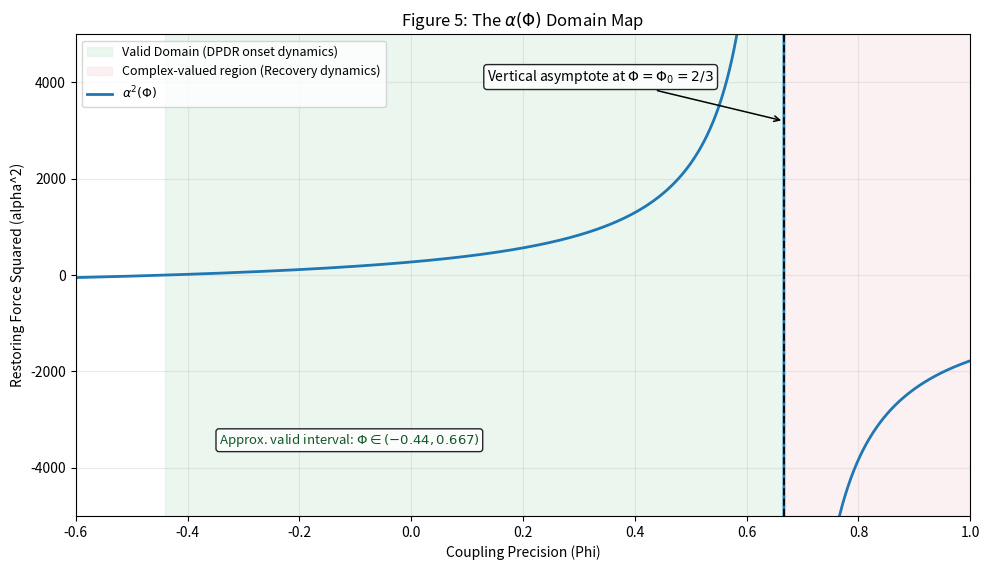

The matplotlib source for this figure:
from pathlib import Path

import matplotlib.pyplot as plt
import numpy as np


ARTIFACTS_DIR = Path("artifacts")


def alpha_sq(phi, phi_0, kappa, lambda_val):
    numerator = lambda_val * (phi_0 * kappa - 3.0 * kappa * phi - 2.0)
    denominator = kappa * (phi - phi_0)

    with np.errstate(divide="ignore", invalid="ignore"):
        values = numerator / denominator

    values[np.isclose(phi, phi_0, atol=1e-12)] = np.nan
    return values


def make_figure(phi_min=-0.6, phi_max=1.0, n_points=2000):
    phi_0 = 2.0 / 3.0
    kappa = 1.0
    lambda_val = (3.0**7) / 16.0

    phi = np.linspace(phi_min, phi_max, n_points)
    alpha_sq_values = alpha_sq(phi, phi_0, kappa, lambda_val)

    fig, ax = plt.subplots(figsize=(10, 5.8))

    valid_left = -0.44
    valid_right = phi_0
    ax.axvspan(
        valid_left,
        valid_right,
        color="#d4edda",
        alpha=0.45,
        label="Valid Domain (DPDR onset dynamics)",
    )
    ax.axvspan(
        phi_0,
        phi_max,
        color="#f8d7da",
        alpha=0.35,
        label="Complex-valued region (Recovery dynamics)",
    )

    ax.plot(phi, alpha_sq_values, color="#1f77b4", linewidth=2.0, label=r"$\alpha^2(\Phi)$")

    ax.axvline(phi_0, color="black", linestyle="--", linewidth=1.4, alpha=0.9)
    ax.annotate(
        r"Vertical asymptote at $\Phi=\Phi_0=2/3$",
        xy=(phi_0, 3200),
        xytext=(0.46, 0.93),
        textcoords="axes fraction",
        arrowprops={"arrowstyle": "->", "lw": 1.1},
        fontsize=10,
        ha="left",
        va="top",
        bbox={"boxstyle": "round,pad=0.25", "facecolor": "white", "alpha": 0.85},
    )

    ax.text(
        0.16,
        0.15,
        r"Approx. valid interval: $\Phi\in(-0.44,0.667)$",
        transform=ax.transAxes,
        fontsize=9.5,
        color="#155724",
        bbox={"boxstyle": "round,pad=0.22", "facecolor": "white", "alpha": 0.85},
    )

    ax.set_xlim(phi_min, phi_max)
    ax.set_ylim(-5000, 5000)
    ax.set_xlabel("Coupling Precision (Phi)")
    ax.set_ylabel("Restoring Force Squared (alpha^2)")
    ax.set_title(r"Figure 5: The $\alpha(\Phi)$ Domain Map")
    ax.grid(alpha=0.25)
    ax.legend(loc="upper left", fontsize=9)

    plt.tight_layout()
    return fig


def main():
    ARTIFACTS_DIR.mkdir(exist_ok=True)
    output_path = ARTIFACTS_DIR / "figure5_alpha_domain_map.png"

    fig = make_figure()
    fig.savefig(output_path, dpi=220)
    print(f"Saved figure: {output_path}")

    if "agg" not in plt.get_backend().lower():
        plt.show()


if __name__ == "__main__":
    main()
